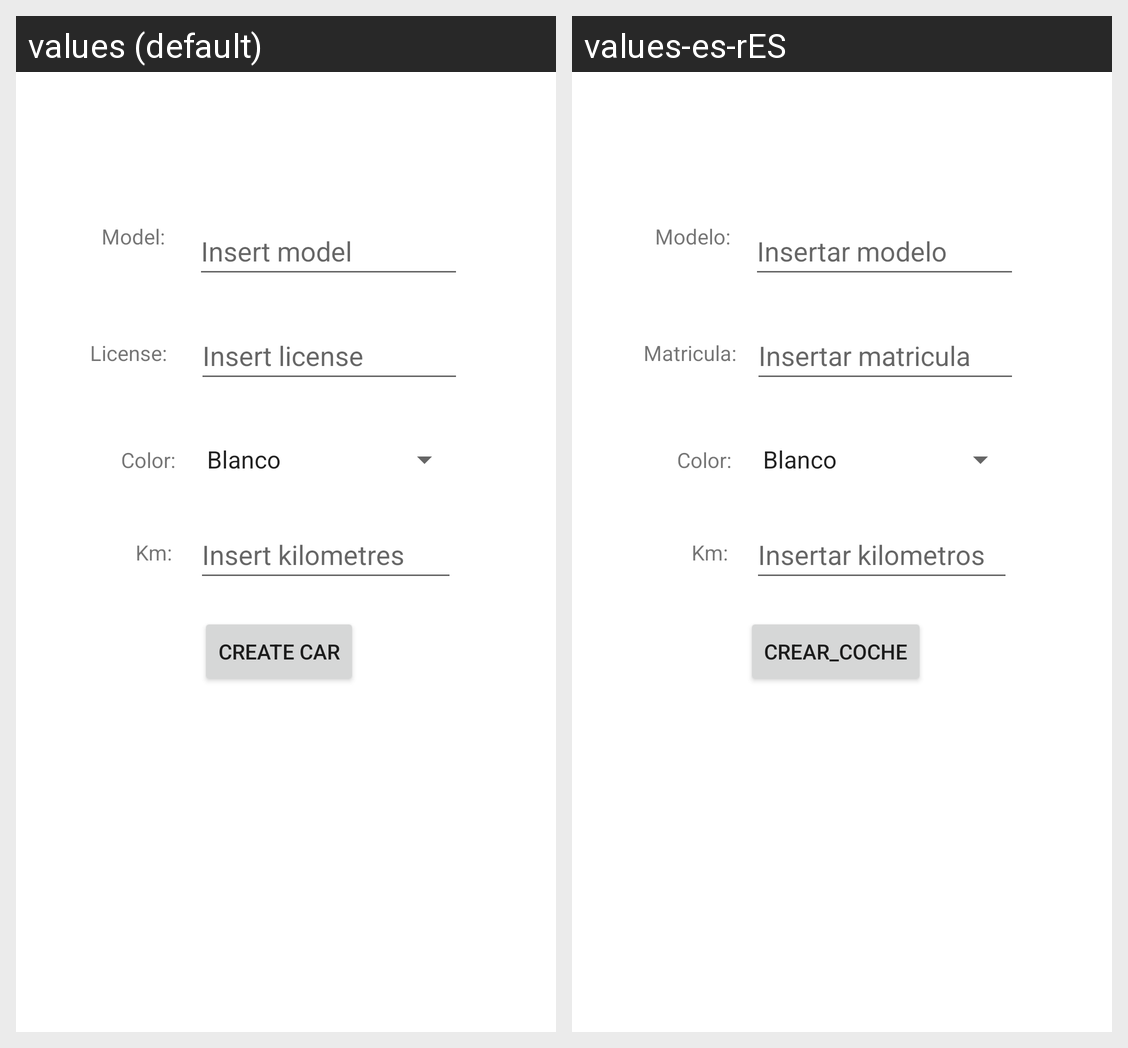

The Android screen above is rendered under two locales of the same app. Produce the string resources it draws, with the default and per-locale values.
Android screen res/layout/activity_create_car.xml rendered under 2 locales, left to right: values (default), values-es-rES. Device: Nexus 5 (rendered at 1080×1920; each locale shown at half size, 540×960, under a caption strip naming it); theme Theme.RentACar.
Strings drawn on this screen, with the default value and each locale's value (text and hints the layout hard-codes, and strings that could not be matched under every locale, appear in the picture but are not listed):

modelEditText
  values: Insert model
  values-es-rES: Insertar modelo

modelTextView
  values: Model:
  values-es-rES: Modelo:

licenseTextView
  values: License:
  values-es-rES: Matricula:

licenseEditText
  values: Insert license
  values-es-rES: Insertar matricula

colorTextView
  values: Color:
  values-es-rES: Color:

kmTextView
  values: Km:
  values-es-rES: Km:

kmEditText
  values: Insert kilometres
  values-es-rES: Insertar kilometros

create_car
  values: create car
  values-es-rES: crear_coche
